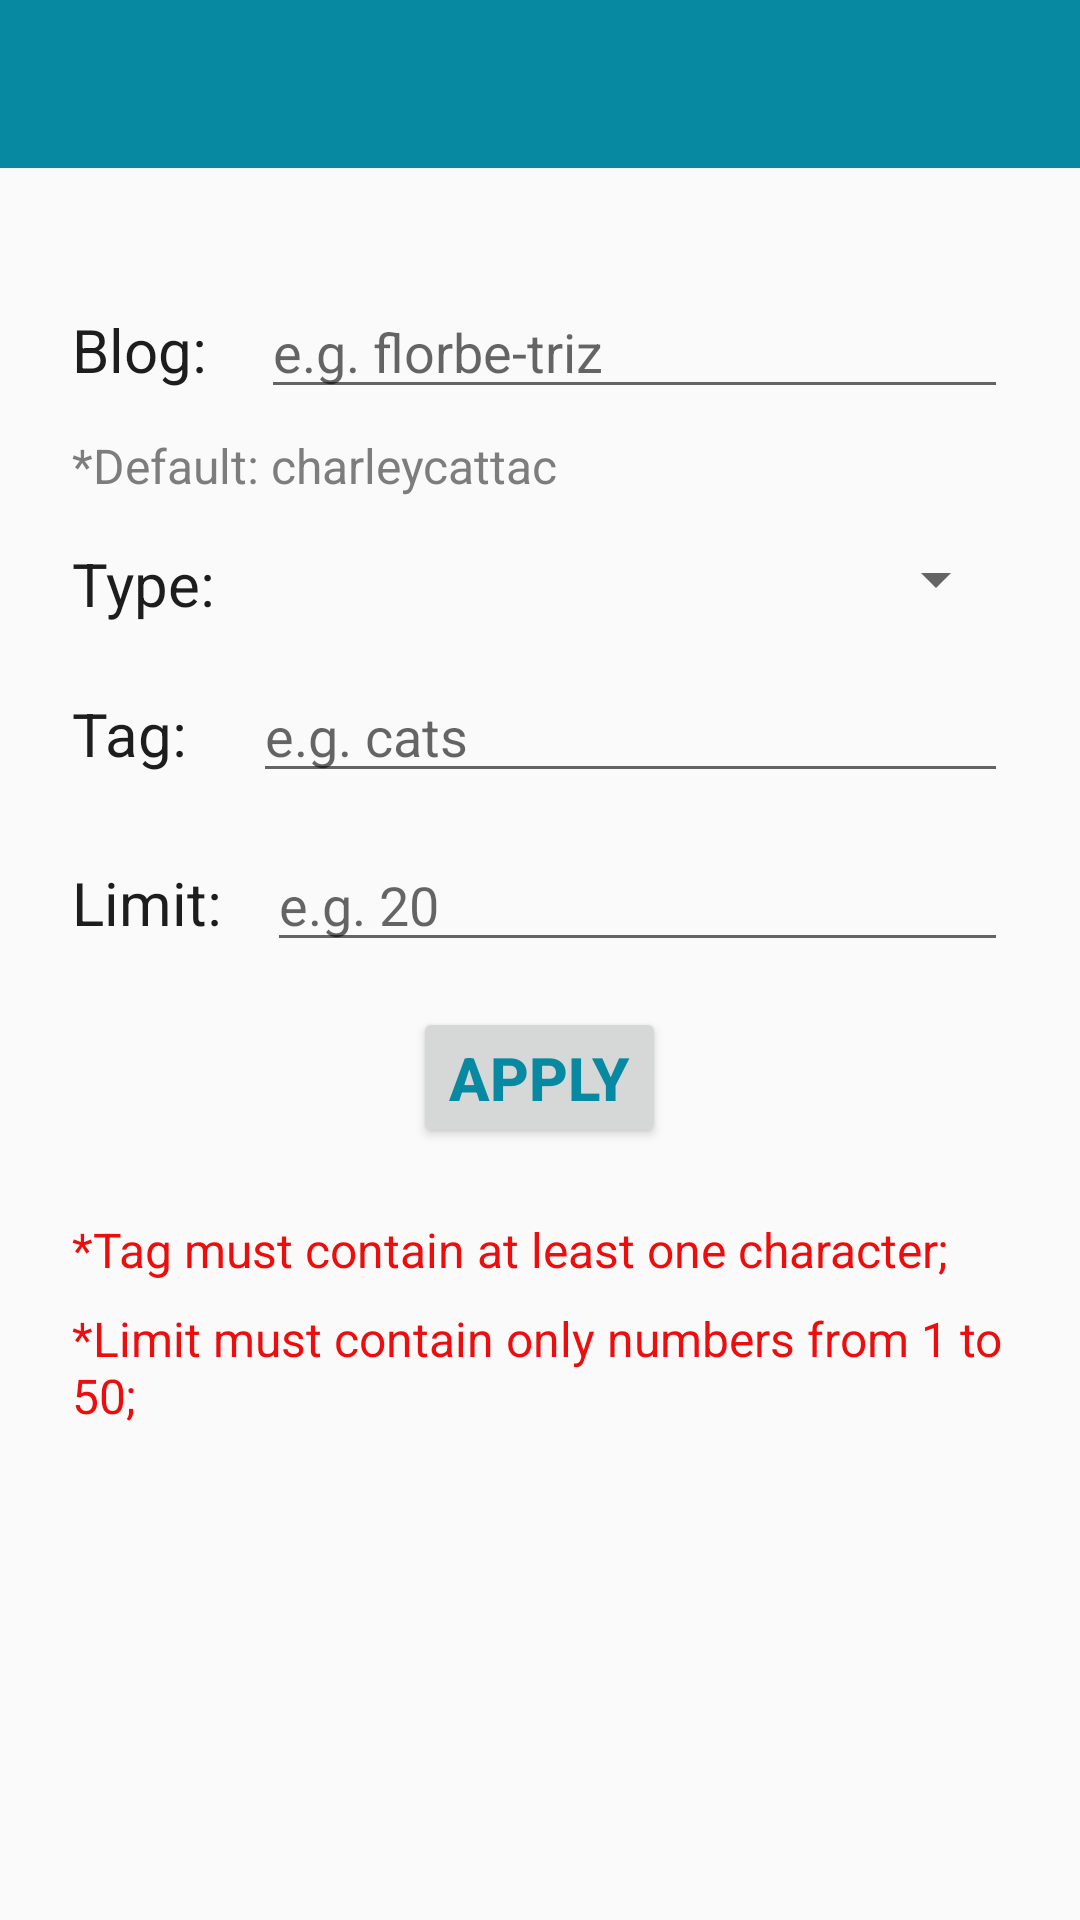

Reconstruct the res/layout file that produces this screen, plus the resources it refers to.
<!-- AndroidManifest.xml: application theme AppTheme -->
<!-- res/layout/activity_settings.xml -->
<?xml version="1.0" encoding="utf-8"?>
<LinearLayout
    xmlns:android="http://schemas.android.com/apk/res/android"
    android:layout_width="match_parent"
    android:layout_height="match_parent"
    android:orientation="vertical">

    <androidx.appcompat.widget.Toolbar
        android:id="@+id/settings_toolbar"
        style="@style/Toolbar"/>

    <LinearLayout
        android:orientation="vertical"
        android:layout_width="match_parent"
        android:layout_height="wrap_content"
        android:padding="@dimen/blog_padding">

        <LinearLayout
            android:id="@+id/blog_layout"
            android:orientation="horizontal"
            android:layout_width="match_parent"
            android:layout_height="wrap_content"
            android:layout_marginTop="@dimen/settings_vertical_spacing">

            <TextView
                android:id="@+id/settings_blog"
                android:layout_width="wrap_content"
                android:layout_height="wrap_content"
                android:text="@string/blog"
                style="@style/TextViewBig"/>

            <EditText
                android:id="@+id/blog_value"
                android:layout_width="match_parent"
                android:layout_height="wrap_content"
                android:layout_marginStart="18dp"
                android:maxLines="1"
                android:hint="@string/blog_hint"
                android:imeOptions="actionDone"/>
        </LinearLayout>

        <TextView
            android:id="@+id/blog_default_view"
            android:layout_width="match_parent"
            android:layout_height="wrap_content"
            android:layout_marginTop="@dimen/blog_vertical_spacing"
            android:text="@string/blog_default"
            style="@style/TextViewAverageGray"/>

        <LinearLayout
            android:id="@+id/type_layout"
            android:orientation="horizontal"
            android:layout_width="match_parent"
            android:layout_height="wrap_content"
            android:layout_marginTop="@dimen/settings_vertical_spacing">


            <TextView
                android:id="@+id/settings_type"
                android:layout_width="wrap_content"
                android:layout_height="wrap_content"
                android:text="@string/type"
                style="@style/TextViewBig"/>

            <Spinner
                android:id="@+id/type_value"
                android:layout_width="match_parent"
                android:layout_height="wrap_content"
                android:maxLines="1"
                android:textSize="24sp"
                android:layout_marginStart="5dp">

            </Spinner>

        </LinearLayout>

        <LinearLayout
            android:id="@+id/tag_layout"
            android:orientation="horizontal"
            android:layout_width="match_parent"
            android:layout_height="wrap_content"
            android:layout_marginTop="@dimen/settings_vertical_spacing">

            <TextView
                android:id="@+id/settings_tag"
                android:layout_width="wrap_content"
                android:layout_height="wrap_content"
                android:text="@string/tag"
                style="@style/TextViewBig"/>

            <EditText
                android:id="@+id/tag_value"
                android:layout_width="match_parent"
                android:layout_height="wrap_content"
                android:layout_marginStart="22dp"
                android:maxLines="1"
                android:hint="@string/tag_hint"
                android:imeOptions="actionDone"/>
        </LinearLayout>

        <LinearLayout
            android:id="@+id/limit_layout"
            android:orientation="horizontal"
            android:layout_width="match_parent"
            android:layout_height="wrap_content"
            android:layout_marginTop="@dimen/settings_vertical_spacing">

            <TextView
                android:id="@+id/settings_limit"
                android:layout_width="wrap_content"
                android:layout_height="wrap_content"
                android:text="@string/limit"
                style="@style/TextViewBig"/>

            <EditText
                android:id="@+id/limit_value"
                android:layout_width="match_parent"
                android:layout_height="wrap_content"
                android:layout_marginStart="15dp"
                android:maxLines="1"
                android:hint="@string/limit_hint"
                android:imeOptions="actionDone"/>
        </LinearLayout>

        <Button
            android:id="@+id/settings_button"
            android:layout_width="wrap_content"
            android:layout_height="wrap_content"
            android:layout_marginTop="@dimen/settings_vertical_spacing"
            android:layout_gravity="center_horizontal"
            android:minWidth="0dp"
            android:minHeight="0dp"
            android:text="@string/apply_button"
            android:textStyle="bold"
            android:textColor="@color/colorPrimary"
            android:textSize="20sp"/>

        <Space
            android:layout_width="match_parent"
            android:layout_height="wrap_content"
            android:layout_marginTop="@dimen/settings_vertical_spacing"/>


        <TextView
            android:id="@+id/tag_invalid_view"
            android:layout_width="match_parent"
            android:layout_height="wrap_content"
            android:layout_marginTop="@dimen/blog_vertical_spacing"
            android:text="@string/tag_invalid"
            style="@style/TextViewAverageRed"/>

        <TextView
            android:id="@+id/limit_invalid_view"
            android:layout_width="match_parent"
            android:layout_height="wrap_content"
            android:layout_marginTop="@dimen/blog_vertical_spacing"
            android:text="@string/limit_invalid"
            style="@style/TextViewAverageRed"/>

    </LinearLayout>

</LinearLayout>
<!-- resources referenced by this layout -->
<resources>
  <color name="colorPrimary">#0889A2</color>
  <dimen name="blog_padding">24dp</dimen>
  <dimen name="blog_vertical_spacing">8dp</dimen>
  <dimen name="settings_vertical_spacing">15dp</dimen>
  <string name="apply_button">Apply</string>
  <string name="blog">Blog:</string>
  <string name="blog_default">*Default: charleycattac</string>
  <string name="blog_hint">e.g. florbe-triz</string>
  <string name="limit">Limit:</string>
  <string name="limit_hint">e.g. 20</string>
  <string name="limit_invalid">*Limit must contain only numbers from 1 to 50;</string>
  <string name="tag">Tag:</string>
  <string name="tag_hint">e.g. cats</string>
  <string name="tag_invalid">*Tag must contain at least one character;</string>
  <string name="type">Type:</string>
  <string name="type_hint">e.g. text</string>
  <string name="type_invalid">*Type must be only of following values:
                                  text/link/query/photo/video/audio;</string>
  <style name="TextViewAverageGray" parent="TextViewAverage">
          <item name="android:textColor">@color/colorGray</item>
      </style>
  <style name="TextViewAverageRed" parent="TextViewAverage">
          <item name="android:textColor">@color/colorRed</item>
      </style>
  <style name="TextViewBig" parent="TextView">
          <item name="android:textSize">20dp</item>
      </style>
  <style name="Toolbar">
          <item name="android:layout_width">match_parent</item>
          <item name="android:layout_height">?attr/actionBarSize</item>
          <item name="theme">@style/ThemeOverlay.AppCompat.Dark.ActionBar</item>
          <item name="fontFamily">@font/fontawesome</item>
          <item name="android:background">@color/colorPrimary</item>
      </style>
  <style name="AppTheme" parent="Theme.AppCompat.Light.NoActionBar">
          
          <item name="colorPrimary">@color/colorPrimary</item>
          <item name="colorPrimaryDark">@color/colorPrimaryDark</item>
      </style>
  <style name="TextViewAverage" parent="TextView">
          <item name="android:textSize">16dp</item>
      </style>
  <color name="colorGray">#C65A5959</color>
  <color name="colorRed">#EE0D0D</color>
  <style name="TextView">
          <item name="android:layout_width">wrap_content</item>
          <item name="android:layout_height">wrap_content</item>
          <item name="android:textAppearance">@style/Text</item>
      </style>
  <color name="colorPrimaryDark">#004357</color>
  <style name="Text" parent="TextAppearance.AppCompat">
          <item name="fontFamily">sans-serif</item>
          <item name="android:textColor">@color/colorDark</item>
      </style>
  <color name="colorDark">#1D1D1D</color>
</resources>
